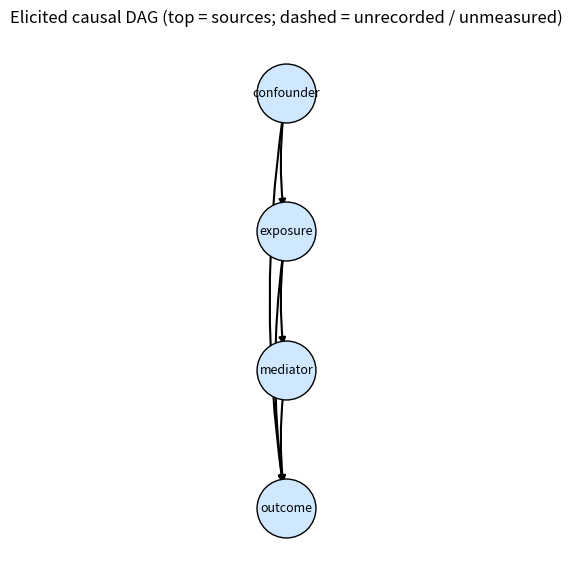

Write the Python code that produced this figure.
"""
Template: elicit, store, visualize, and sanity-check an approximate causal DAG.

Use this after references/analysis-triage.md (Question 2) concludes the
analysis goal is causal interpretation, not pure prediction -- and, per
Question 2a, the exposure was NOT assigned by a well-designed experiment (if
it was, a full confounding-oriented DAG isn't required; this is still usable
to pick optional pre-treatment precision covariates). Workflow:

1. Call `create_schema_template()` with the recorded column names from the
   user's dataset to generate a prefilled, editable schema (saved as JSON) --
   one node per column already in hand, so nothing is silently forgotten.
2. Walk the user through the elicitation questions in
   references/analysis-triage.md (role of each variable, direction of each
   suspected edge, any unrecorded/unmeasured variables with a plausible
   causal role) and fill in `role`, `edges`, and `unrecorded_variables`
   together -- unmeasured confounders can and should be added as nodes even
   though there's no data for them, to make that assumption explicit.
3. Call `validate_schema()` -- it rejects cycles and edges that reference
   unknown variables, both of which make everything below meaningless.
4. Call `draw_dag()` to visualize the result and sanity-check it with the user.
5. Call `naive_adjustment_set()` for a *first-pass* suggestion of which
   variables to condition on when estimating the exposure -> outcome effect.
   This is a simplification of Pearl's backdoor criterion (PEARL_CAUSALITY),
   not a substitute for it -- for anything beyond a small/simple DAG, verify
   with a dedicated tool (e.g. R's `dagitty`) or a domain expert.

Requires: matplotlib. (json and pathlib are stdlib.)
"""

from __future__ import annotations

import json
from pathlib import Path

import matplotlib.pyplot as plt


def create_schema_template(recorded_variables, path="causal_dag_schema.json", outcome=None, exposure=None):
    """Generate an empty/prefilled DAG elicitation schema and save it as JSON.

    `recorded_variables`: list of column names from the actual dataset -- one
    node is pre-created per column. The user (with the agent's help) then
    fills in `role` for each, adds any `unrecorded_variables` believed to
    matter causally, and lists `edges` between all of them.
    """
    schema = {
        "outcome": outcome,
        "exposure": exposure,
        "variables": [
            {"name": v, "recorded": True, "role": "unknown", "notes": ""}
            for v in recorded_variables
        ],
        "unrecorded_variables": [],
        "edges": [],
        "open_questions": [],
    }
    Path(path).write_text(json.dumps(schema, indent=2))
    return schema


def load_schema(path="causal_dag_schema.json") -> dict:
    return json.loads(Path(path).read_text())


def save_schema(schema: dict, path="causal_dag_schema.json"):
    Path(path).write_text(json.dumps(schema, indent=2))


def _all_node_names(schema: dict):
    recorded = [v["name"] for v in schema["variables"]]
    unrecorded = [v["name"] for v in schema.get("unrecorded_variables", [])]
    return recorded, unrecorded


def _topological_layers(schema: dict) -> list:
    """Kahn's algorithm, grouped into generations -- also doubles as validation.

    Raises ValueError if an edge references a variable not in the schema, or if
    the edges form a cycle (both make the DAG-based functions below meaningless).
    """
    recorded, unrecorded = _all_node_names(schema)
    nodes = recorded + unrecorded
    node_set = set(nodes)

    dangling = {
        name
        for e in schema.get("edges", [])
        for name in (e["from"], e["to"])
        if name not in node_set
    }
    if dangling:
        raise ValueError(
            f"Edge(s) reference variable(s) not present in the schema: {sorted(dangling)}. "
            "Add them to 'variables'/'unrecorded_variables' before drawing or computing an adjustment set."
        )

    children: dict = {n: set() for n in nodes}
    in_degree: dict = {n: 0 for n in nodes}
    for e in schema.get("edges", []):
        children[e["from"]].add(e["to"])
        in_degree[e["to"]] += 1

    remaining = set(nodes)
    layers = []
    while remaining:
        ready = sorted(n for n in remaining if in_degree[n] == 0)
        if not ready:
            raise ValueError(
                f"Schema contains a cycle among: {sorted(remaining)}. A causal DAG cannot have "
                "cycles -- fix the edge directions before drawing or computing an adjustment set."
            )
        layers.append(ready)
        for n in ready:
            remaining.remove(n)
            for c in children[n]:
                in_degree[c] -= 1
    return layers


def validate_schema(schema: dict) -> None:
    """Raise ValueError if the schema isn't a valid DAG (dangling edges or a cycle).

    Call this before trusting `draw_dag()` or `naive_adjustment_set()` -- both assume
    a valid DAG and will give silently wrong answers (or crash) on one that isn't.
    """
    _topological_layers(schema)


def draw_dag(schema: dict, ax=None):
    """Draw the DAG with a layered (topological-generation) layout -- no networkx dependency.

    Nodes are grouped into rows by topological generation (sources at the top),
    which keeps most edges pointing the same direction and reads better than an
    arbitrary layout once the DAG has more than a handful of nodes. Recorded
    variables are solid-filled circles; unrecorded/unmeasured variables are
    drawn with a dashed outline, to keep the "this isn't in the data" assumption
    visually explicit.
    """
    layers = _topological_layers(schema)  # also validates (raises on cycle/dangling edges)
    recorded, unrecorded = _all_node_names(schema)
    recorded_set = set(recorded)

    n_layers = len(layers)
    pos = {}
    for layer_idx, layer_nodes in enumerate(layers):
        y = 1.0 - (2.0 * layer_idx / max(n_layers - 1, 1)) if n_layers > 1 else 0.0
        width = len(layer_nodes)
        for i, name in enumerate(layer_nodes):
            x = (i - (width - 1) / 2.0) * 1.6
            pos[name] = (x, y)

    if ax is None:
        _, ax = plt.subplots(figsize=(max(7, 1.6 * max(len(layer) for layer in layers)), 7))

    for edge in schema.get("edges", []):
        x0, y0 = pos[edge["from"]]
        x1, y1 = pos[edge["to"]]
        ax.annotate(
            "", xy=(x1, y1), xycoords="data", xytext=(x0, y0), textcoords="data",
            arrowprops=dict(arrowstyle="-|>", color="black", lw=1.5,
                             shrinkA=18, shrinkB=18, connectionstyle="arc3,rad=0.08"),
        )

    for name, (x, y) in pos.items():
        if name in recorded_set:
            ax.scatter([x], [y], s=1800, facecolor="#cfe8ff", edgecolor="black", zorder=3)
            ax.text(x, y, name, ha="center", va="center", zorder=4, fontsize=9)
        else:
            ax.scatter([x], [y], s=1800, facecolor="white", edgecolor="black", linestyle="--", zorder=3)
            ax.text(x, y, name, ha="center", va="center", zorder=4, fontsize=9, style="italic")

    xs = [x for x, _ in pos.values()]
    ax.set_xlim(min(xs) - 1.2, max(xs) + 1.2)
    ax.set_ylim(-1.3, 1.3)
    ax.axis("off")
    ax.set_title("Elicited causal DAG (top = sources; dashed = unrecorded / unmeasured)")
    return ax


def _ancestors(schema: dict, target: str) -> set:
    parents: dict = {}
    for e in schema.get("edges", []):
        parents.setdefault(e["to"], set()).add(e["from"])
    seen, frontier = set(), [target]
    while frontier:
        node = frontier.pop()
        for p in parents.get(node, ()):
            if p not in seen:
                seen.add(p)
                frontier.append(p)
    return seen


def _descendants(schema: dict, source: str) -> set:
    children: dict = {}
    for e in schema.get("edges", []):
        children.setdefault(e["from"], set()).add(e["to"])
    seen, frontier = set(), [source]
    while frontier:
        node = frontier.pop()
        for c in children.get(node, ()):
            if c not in seen:
                seen.add(c)
                frontier.append(c)
    return seen


def naive_adjustment_set(schema: dict, exposure: str, outcome: str) -> list:
    """First-pass suggestion of a backdoor-style adjustment set.

    Heuristic: common ancestors of exposure and outcome, minus anything that
    is a descendant of the exposure (a mediator/collider, not a confounder --
    adjusting for it would bias the estimate, not clean it up).

    This is NOT a full implementation of Pearl's backdoor criterion -- it
    does not verify that every backdoor path is actually blocked and will not
    catch collider-induced bias outside this simple case. Validate with a
    dedicated tool (e.g. R's `dagitty`) before trusting it on a nontrivial DAG.
    """
    validate_schema(schema)
    exposure_ancestors = _ancestors(schema, exposure)
    outcome_ancestors = _ancestors(schema, outcome)
    exposure_descendants = _descendants(schema, exposure)
    candidates = (exposure_ancestors & outcome_ancestors) - exposure_descendants
    return sorted(candidates)


if __name__ == "__main__":
    demo_schema = create_schema_template(
        recorded_variables=["exposure", "outcome", "confounder", "mediator"],
        path="_demo_causal_dag_schema.json",
        outcome="outcome",
        exposure="exposure",
    )
    demo_schema["edges"] = [
        {"from": "confounder", "to": "exposure", "confidence": "high", "rationale": "demo"},
        {"from": "confounder", "to": "outcome", "confidence": "high", "rationale": "demo"},
        {"from": "exposure", "to": "mediator", "confidence": "high", "rationale": "demo"},
        {"from": "mediator", "to": "outcome", "confidence": "high", "rationale": "demo"},
        {"from": "exposure", "to": "outcome", "confidence": "medium", "rationale": "demo direct effect"},
    ]
    save_schema(demo_schema, "_demo_causal_dag_schema.json")
    validate_schema(demo_schema)
    print("Suggested naive adjustment set:", naive_adjustment_set(demo_schema, "exposure", "outcome"))
    draw_dag(demo_schema)
    plt.show()
